Run: headless pygame with SDL's dummy video driver; simulated clock (each Clock.tick advances the game by its frame time, no real sleeping); random seed 0; keys injected as events and as key.get_pressed() state; no mouse input.
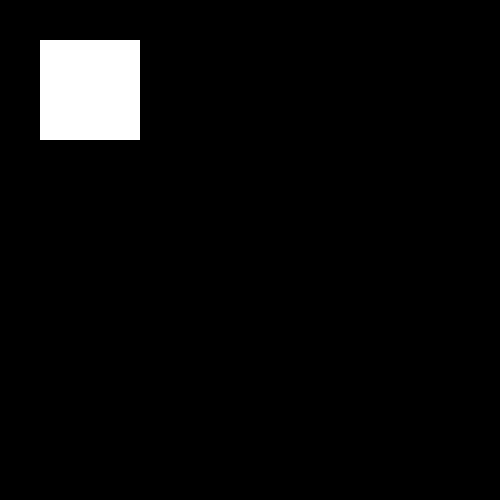
Frame 1 of 4 · flips 1–60 · no input
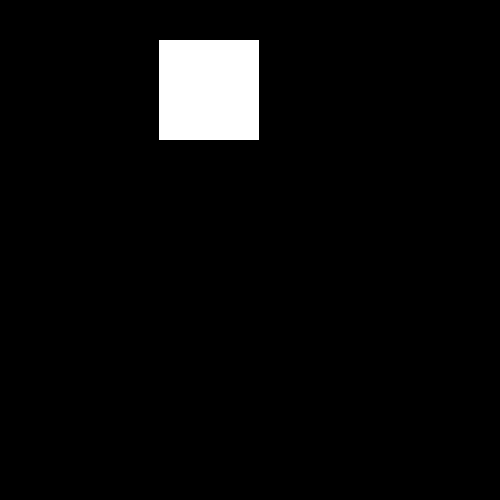
Frame 2 of 4 · flips 61–180 · tapped SPACE, RETURN · held RIGHT (→), D
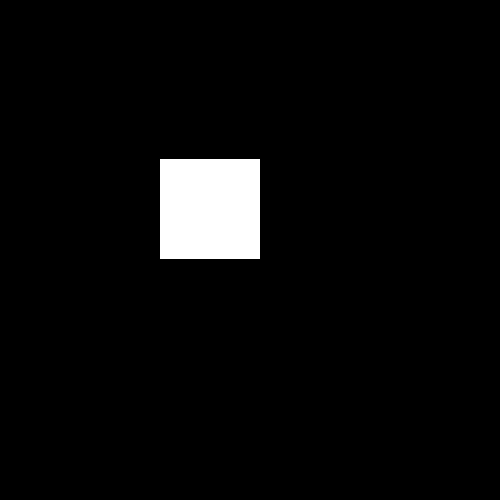
Frame 3 of 4 · flips 181–300 · held DOWN (↓), S
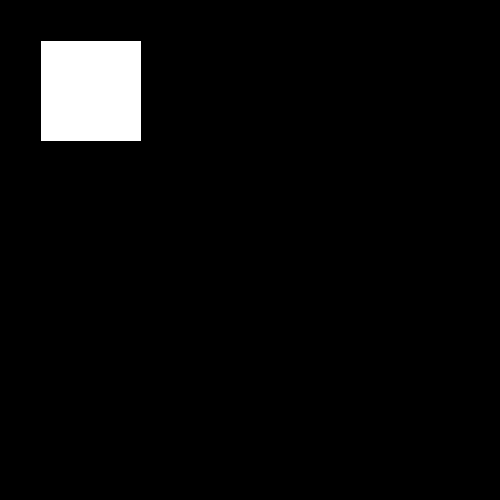
Frame 4 of 4 · flips 301–420 · held LEFT (←), A, UP (↑), W

The pygame program that drew these frames:

import pygame
import random

pygame.init()

screen = pygame.display.set_mode((500, 500))


class Player:
    def __init__(self, x, y, xsize, ysize):
        self.x = x
        self.y = y
        self.xsize = xsize
        self.ysize = ysize

    def disp(self):
        pygame.draw.rect(screen, (255, 255, 255), [self.x, self.y, self.xsize, self.ysize])

    def update(self):
        key = pygame.key.get_pressed()
        if key[pygame.K_d]:
            self.x += 1
        if key[pygame.K_a]:
            self.x -= 1
        if key[pygame.K_w]:
            self.y -= 1
        if key[pygame.K_s]:
            self.y += 1


Steve = Player(40, 40, 100, 100)

running = True
while running:
    for event in pygame.event.get():
        if event.type == pygame.QUIT:
            running = False

    pygame.time.delay(60)

    screen.fill((0, 0, 0))

    Steve.disp()
    Steve.update()

    pygame.display.flip()
